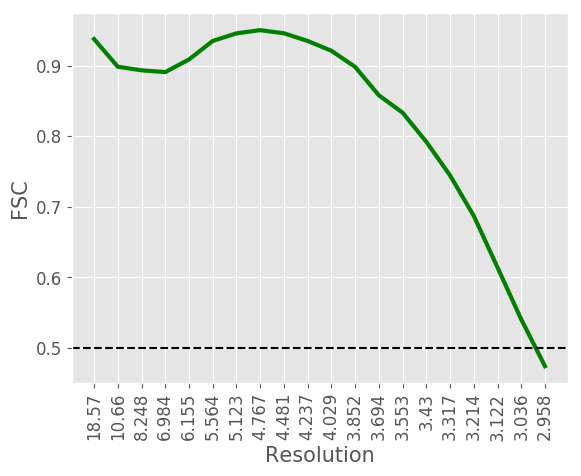

The file beside this chart, header and first rows:
#resolution, fsc
18.57, 0.9378
10.66, 0.8986
8.248, 0.8935
6.984, 0.891
6.155, 0.9089
5.564, 0.9351
5.123, 0.9459
4.767, 0.9504
4.481, 0.946
4.237, 0.9351
4.029, 0.9212
3.852, 0.8984
3.694, 0.8581
3.553, 0.8335
3.43, 0.7922
3.317, 0.7446
3.214, 0.6872
3.122, 0.6142
3.036, 0.5405
2.958, 0.4743
